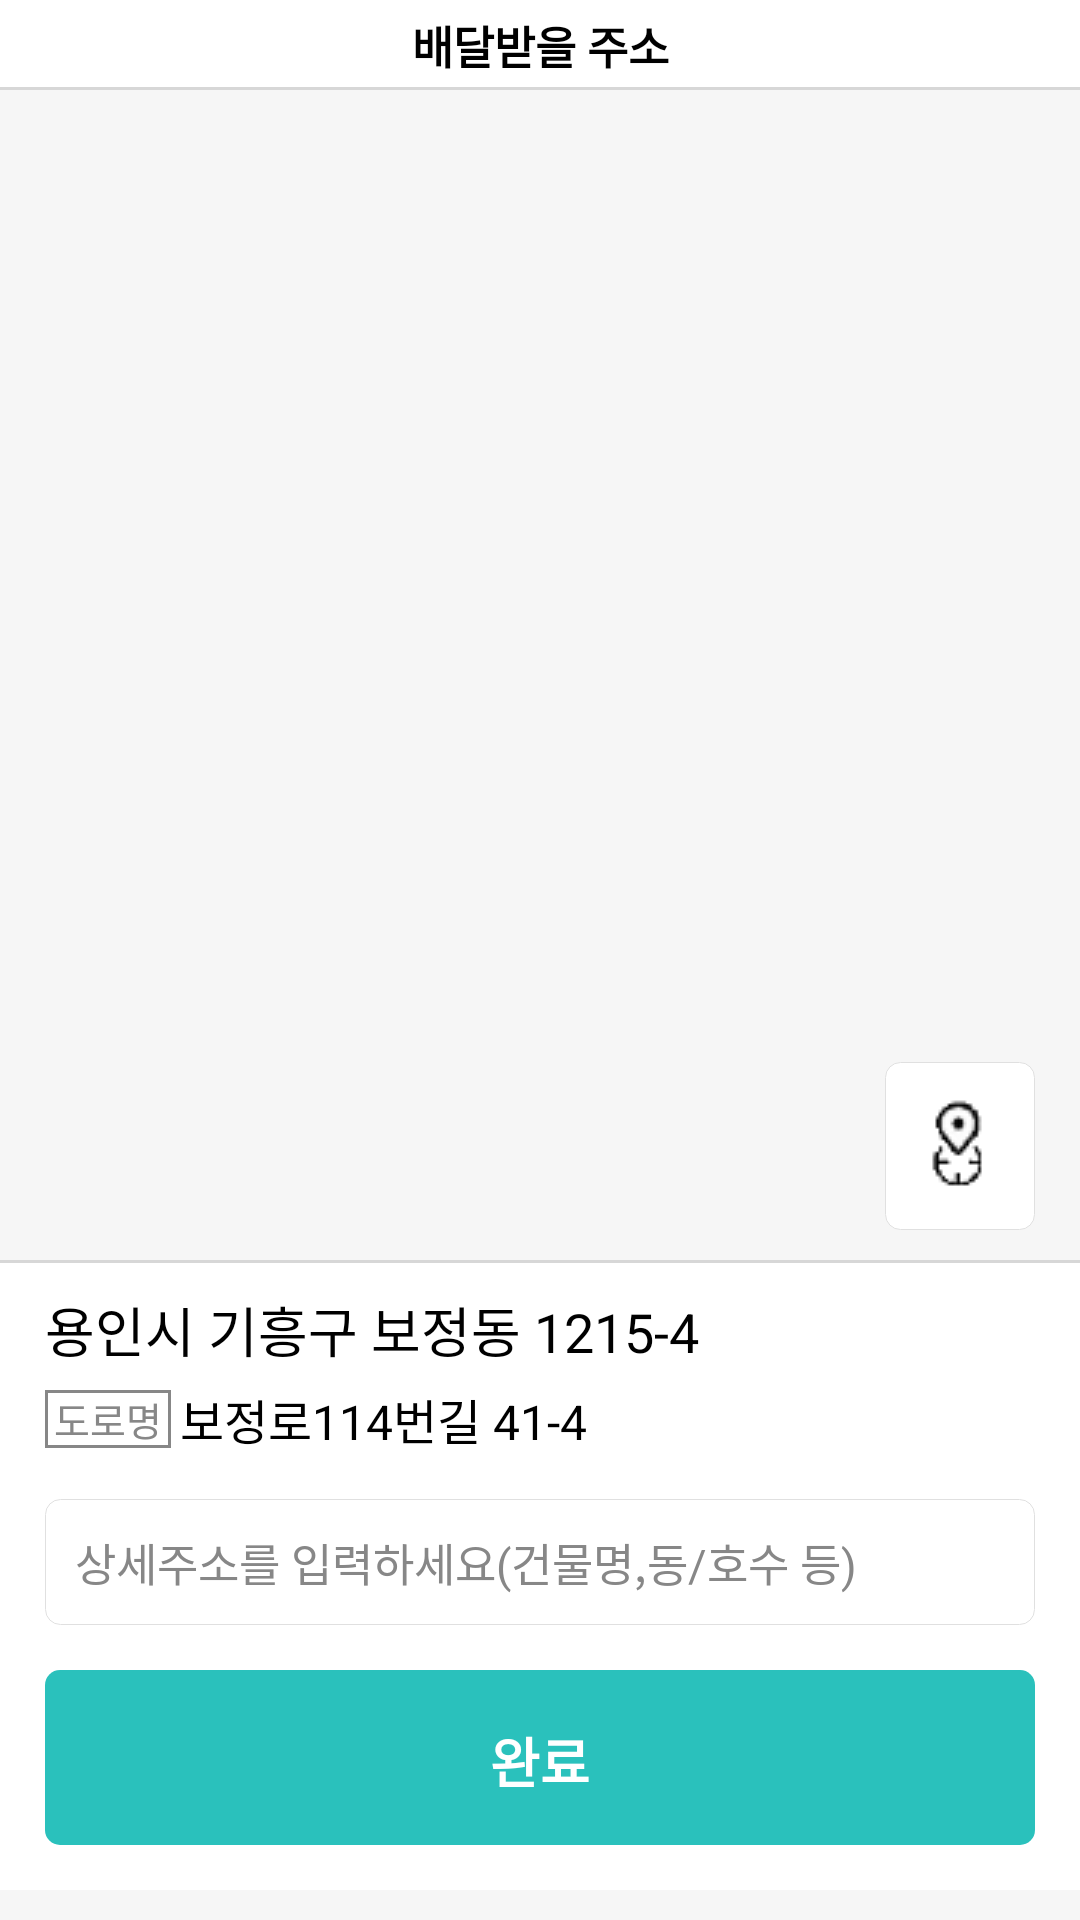

Here is an Android app screen rendered from its layout file. Give the layout XML and the strings, colors and styles it references.
<!-- AndroidManifest.xml: application theme Theme.AppCompat.Light.NoActionBar -->
<!-- res/layout/activity_map3.xml -->
<?xml version="1.0" encoding="utf-8"?>
<androidx.constraintlayout.widget.ConstraintLayout
    xmlns:android="http://schemas.android.com/apk/res/android"
    xmlns:app="http://schemas.android.com/apk/res-auto"
    xmlns:tools="http://schemas.android.com/tools"
    android:layout_width="match_parent"
    android:layout_height="match_parent"
    tools:context=".src.search_address.SearchadActivity"
    android:background="@color/baeminbackgroundColor">

    <androidx.constraintlayout.widget.Guideline
        android:id="@+id/gd_top"
        android:layout_width="wrap_content"
        android:layout_height="wrap_content"
        android:orientation="horizontal"
        app:layout_constraintGuide_begin="15dp" />

    <androidx.constraintlayout.widget.Guideline
        android:id="@+id/gd_bottom"
        android:layout_width="wrap_content"
        android:layout_height="wrap_content"
        android:orientation="horizontal"
        app:layout_constraintGuide_end="15dp" />

    <androidx.constraintlayout.widget.Guideline
        android:id="@+id/gd_left"
        android:layout_width="wrap_content"
        android:layout_height="wrap_content"
        android:orientation="vertical"
        app:layout_constraintGuide_begin="15dp" />

    <androidx.constraintlayout.widget.Guideline
        android:id="@+id/gd_right"
        android:layout_width="wrap_content"
        android:layout_height="wrap_content"
        android:orientation="vertical"
        app:layout_constraintGuide_end="15dp"/>

    <androidx.constraintlayout.widget.ConstraintLayout
        android:id="@+id/map"
        android:layout_width="match_parent"
        android:layout_height="match_parent">
    </androidx.constraintlayout.widget.ConstraintLayout>

    <androidx.constraintlayout.widget.ConstraintLayout
        android:id="@+id/searchad_bar"
        android:layout_width="match_parent"
        android:layout_height="wrap_content"
        app:layout_constraintStart_toStartOf="parent"
        app:layout_constraintEnd_toEndOf="parent"
        app:layout_constraintTop_toTopOf="parent"
        android:background="@drawable/layout_background">

        <androidx.appcompat.widget.AppCompatImageView
            android:id="@+id/home_bar_back"
            android:layout_width="wrap_content"
            android:layout_height="wrap_content"
            android:src="@drawable/icon_back"
            android:layout_marginStart="15dp"
            android:layout_marginTop="15dp"
            android:layout_marginBottom="15dp"
            app:layout_constraintStart_toStartOf="parent"
            app:layout_constraintTop_toTopOf="parent"
            app:layout_constraintBottom_toBottomOf="parent"/>

        <androidx.appcompat.widget.AppCompatTextView
            android:layout_width="wrap_content"
            android:layout_height="wrap_content"
            android:text="배달받을 주소"
            android:textColor="@color/black"
            android:textSize="15dp"
            android:textStyle="bold"
            app:layout_constraintTop_toTopOf="parent"
            app:layout_constraintBottom_toBottomOf="parent"
            app:layout_constraintStart_toStartOf="parent"
            app:layout_constraintEnd_toEndOf="parent"/>
    </androidx.constraintlayout.widget.ConstraintLayout>


    <androidx.constraintlayout.widget.ConstraintLayout
        android:id="@+id/map2_constraint2"
        android:layout_width="wrap_content"
        android:layout_height="wrap_content"
        app:layout_constraintEnd_toEndOf="@id/gd_right"
        app:layout_constraintBottom_toTopOf="@id/map2_constraint1"
        android:layout_marginBottom="10dp"
        android:background="@drawable/background_map">

        <androidx.appcompat.widget.AppCompatImageView
            android:layout_width="wrap_content"
            android:layout_height="wrap_content"
            app:layout_constraintTop_toTopOf="parent"
            app:layout_constraintBottom_toBottomOf="parent"
            app:layout_constraintStart_toStartOf="parent"
            app:layout_constraintEnd_toEndOf="parent"
            android:src="@drawable/icon_location2"
            android:layout_marginTop="10dp"
            android:layout_marginBottom="10dp"
            android:layout_marginLeft="10dp"
            android:layout_marginRight="10dp"/>

    </androidx.constraintlayout.widget.ConstraintLayout>

    <androidx.constraintlayout.widget.ConstraintLayout
        android:id="@+id/map2_constraint1"
        android:layout_width="0dp"
        android:layout_height="wrap_content"
        app:layout_constraintStart_toStartOf="parent"
        app:layout_constraintEnd_toEndOf="parent"
        app:layout_constraintBottom_toBottomOf="parent"
        android:layout_marginBottom="10dp"
        android:background="@drawable/background_layout2">

        <androidx.constraintlayout.widget.ConstraintLayout
            android:layout_width="0dp"
            android:layout_height="wrap_content"
            app:layout_constraintStart_toStartOf="parent"
            app:layout_constraintEnd_toEndOf="parent"
            app:layout_constraintBottom_toTopOf="@id/map2_constraint3"
            android:layout_marginStart="15dp"
            android:layout_marginEnd="15dp"
            android:layout_marginBottom="15dp">

            <androidx.appcompat.widget.AppCompatTextView
                android:id="@+id/map2_txt1"
                android:layout_width="wrap_content"
                android:layout_height="wrap_content"
                app:layout_constraintStart_toStartOf="parent"
                app:layout_constraintBottom_toTopOf="@id/map2_txt3"
                app:layout_constraintTop_toTopOf="parent"
                android:text="용인시 기흥구 보정동 1215-4"
                android:textColor="@color/black"
                android:textSize="18dp"
                android:layout_marginTop="10dp"
                android:layout_marginBottom="5dp"/>

            <androidx.constraintlayout.widget.ConstraintLayout
                android:id="@+id/map2_txt2"
                android:layout_width="wrap_content"
                android:layout_height="wrap_content"
                app:layout_constraintStart_toStartOf="parent"
                app:layout_constraintBottom_toBottomOf="parent"
                android:layout_marginBottom="2dp"
                android:background="@drawable/background_map_view">

                <androidx.appcompat.widget.AppCompatTextView
                    android:layout_width="wrap_content"
                    android:layout_height="wrap_content"
                    app:layout_constraintStart_toStartOf="parent"
                    app:layout_constraintEnd_toEndOf="parent"
                    app:layout_constraintBottom_toBottomOf="parent"
                    android:text="도로명"
                    android:textColor="@color/blackForText"
                    android:textSize="13dp"
                    android:layout_marginStart="3dp"
                    android:layout_marginEnd="3dp"
                    />
            </androidx.constraintlayout.widget.ConstraintLayout>
            <androidx.appcompat.widget.AppCompatTextView
                android:id="@+id/map2_txt3"
                android:layout_width="wrap_content"
                android:layout_height="wrap_content"
                app:layout_constraintStart_toEndOf="@id/map2_txt2"
                app:layout_constraintBottom_toBottomOf="parent"
                android:text="보정로114번길 41-4"
                android:textColor="@color/black"
                android:textSize="16dp"
                android:layout_marginTop="10dp"
                android:layout_marginStart="3dp"
                />
        </androidx.constraintlayout.widget.ConstraintLayout>

        <androidx.constraintlayout.widget.ConstraintLayout
            android:id="@+id/map2_constraint3"
            android:layout_width="0dp"
            android:layout_height="wrap_content"
            app:layout_constraintStart_toStartOf="parent"
            app:layout_constraintEnd_toEndOf="parent"
            app:layout_constraintBottom_toTopOf="@id/map2_constraint4"
            android:layout_marginStart="15dp"
            android:layout_marginEnd="15dp"
            android:layout_marginBottom="15dp"
            android:background="@drawable/callbackground">

            <androidx.appcompat.widget.AppCompatEditText
                android:id="@+id/map2_edt"
                android:layout_width="match_parent"
                android:layout_height="wrap_content"
                android:hint="상세주소를 입력하세요(건물명,동/호수 등)"
                android:textSize="15dp"
                android:layout_marginStart="10dp"
                android:textColorHint="@color/blackForText"
                android:textCursorDrawable="@drawable/text_cursor"
                android:background="@null"
                android:layout_marginTop="10dp"
                android:layout_marginBottom="10dp"
                app:layout_constraintStart_toStartOf="parent"
                app:layout_constraintEnd_toEndOf="parent"
                app:layout_constraintTop_toTopOf="parent"
                app:layout_constraintBottom_toBottomOf="parent"/>
        </androidx.constraintlayout.widget.ConstraintLayout>

        <androidx.constraintlayout.widget.ConstraintLayout
            android:id="@+id/map2_constraint4"
            android:layout_width="0dp"
            android:layout_height="wrap_content"
            app:layout_constraintStart_toStartOf="parent"
            app:layout_constraintEnd_toEndOf="parent"
            app:layout_constraintBottom_toBottomOf="parent"
            android:layout_marginStart="15dp"
            android:layout_marginEnd="15dp"
            android:layout_marginBottom="15dp"
            android:background="@drawable/viewbackground">

            <androidx.appcompat.widget.AppCompatTextView
                android:id="@+id/map_txt4"
                android:layout_width="0dp"
                android:layout_height="wrap_content"
                android:gravity="center"
                android:text="완료"
                android:textStyle="bold"
                android:textSize="18dp"
                android:textColor="@color/white"
                app:layout_constraintStart_toStartOf="parent"
                app:layout_constraintEnd_toEndOf="parent"
                app:layout_constraintBottom_toBottomOf="parent"
                app:layout_constraintTop_toTopOf="parent"
                android:layout_marginTop="17dp"
                android:layout_marginBottom="15dp"/>

        </androidx.constraintlayout.widget.ConstraintLayout>
    </androidx.constraintlayout.widget.ConstraintLayout>
</androidx.constraintlayout.widget.ConstraintLayout>
<!-- resources referenced by this layout -->
<resources>
  <color name="baeminbackgroundColor">#F6F6F6</color>
  <color name="black">#FF000000</color>
  <color name="blackForText">#878787</color>
  <color name="white">#FFFFFFFF</color>
  <!-- drawable background_layout2 (drawable) -->
  <?xml version="1.0" encoding="utf-8"?>
  <layer-list xmlns:android="http://schemas.android.com/apk/res/android">
      <item>
          <shape android:shape="rectangle">
              <solid android:color="#D7D7D7" />
          </shape>
      </item>
      <item android:top="1dp">
          <shape android:shape="rectangle">
              <solid android:color="#FFFFFF" />
          </shape>
      </item>
  </layer-list>
  <!-- drawable background_map (drawable) -->
  <?xml version="1.0" encoding="utf-8"?>
  <shape xmlns:android="http://schemas.android.com/apk/res/android">
      <solid android:color="@color/white"/>
  
      <corners
          android:topLeftRadius="5dp"
          android:topRightRadius="5dp"
          android:bottomRightRadius="5dp"
          android:bottomLeftRadius="5dp"/>
  
      <stroke
          android:width="0.3dp"
          android:color="@color/strokeForView"/>
  </shape>
  <!-- drawable background_map_view (drawable) -->
  <?xml version="1.0" encoding="utf-8"?>
  <shape xmlns:android="http://schemas.android.com/apk/res/android">
  
      <stroke
          android:width="1dp"
          android:color="@color/blackForText"/>
  </shape>
  <!-- drawable callbackground (drawable) -->
  <?xml version="1.0" encoding="utf-8"?>
  <shape xmlns:android="http://schemas.android.com/apk/res/android">
  
      <corners
          android:topLeftRadius="5dp"
          android:topRightRadius="5dp"
          android:bottomRightRadius="5dp"
          android:bottomLeftRadius="5dp"/>
  
      <stroke
          android:width="0.3dp"
          android:color="@color/strokeForView"/>
  </shape>
  <!-- drawable icon_location2: png bitmap (drawable, 1279 bytes) -->
  <!-- drawable layout_background (drawable) -->
  <?xml version="1.0" encoding="utf-8"?>
  <layer-list xmlns:android="http://schemas.android.com/apk/res/android">
      <item>
          <shape android:shape="rectangle">
              <solid android:color="#D7D7D7" />
          </shape>
      </item>
      <item android:bottom="1dp">
          <shape android:shape="rectangle">
              <solid android:color="#FFFFFF" />
          </shape>
      </item>
  </layer-list>
  <!-- drawable text_cursor (drawable) -->
  <?xml version="1.0" encoding="utf-8"?>
  <shape xmlns:android="http://schemas.android.com/apk/res/android">
      android:shape="rectangle">
      
      <solid android:color="@color/black"/>
      
      <size android:width="2dp" />
  </shape>
  <!-- drawable viewbackground (drawable) -->
  <?xml version="1.0" encoding="utf-8"?>
  <shape xmlns:android="http://schemas.android.com/apk/res/android">
      <solid android:color="@color/baemincolor"/>
  
      <corners
          android:topLeftRadius="5dp"
          android:topRightRadius="5dp"
          android:bottomRightRadius="5dp"
          android:bottomLeftRadius="5dp"/>
  </shape>
  <color name="strokeForView">#E0E0E0</color>
  <color name="baemincolor">#2AC1BC</color>
</resources>
